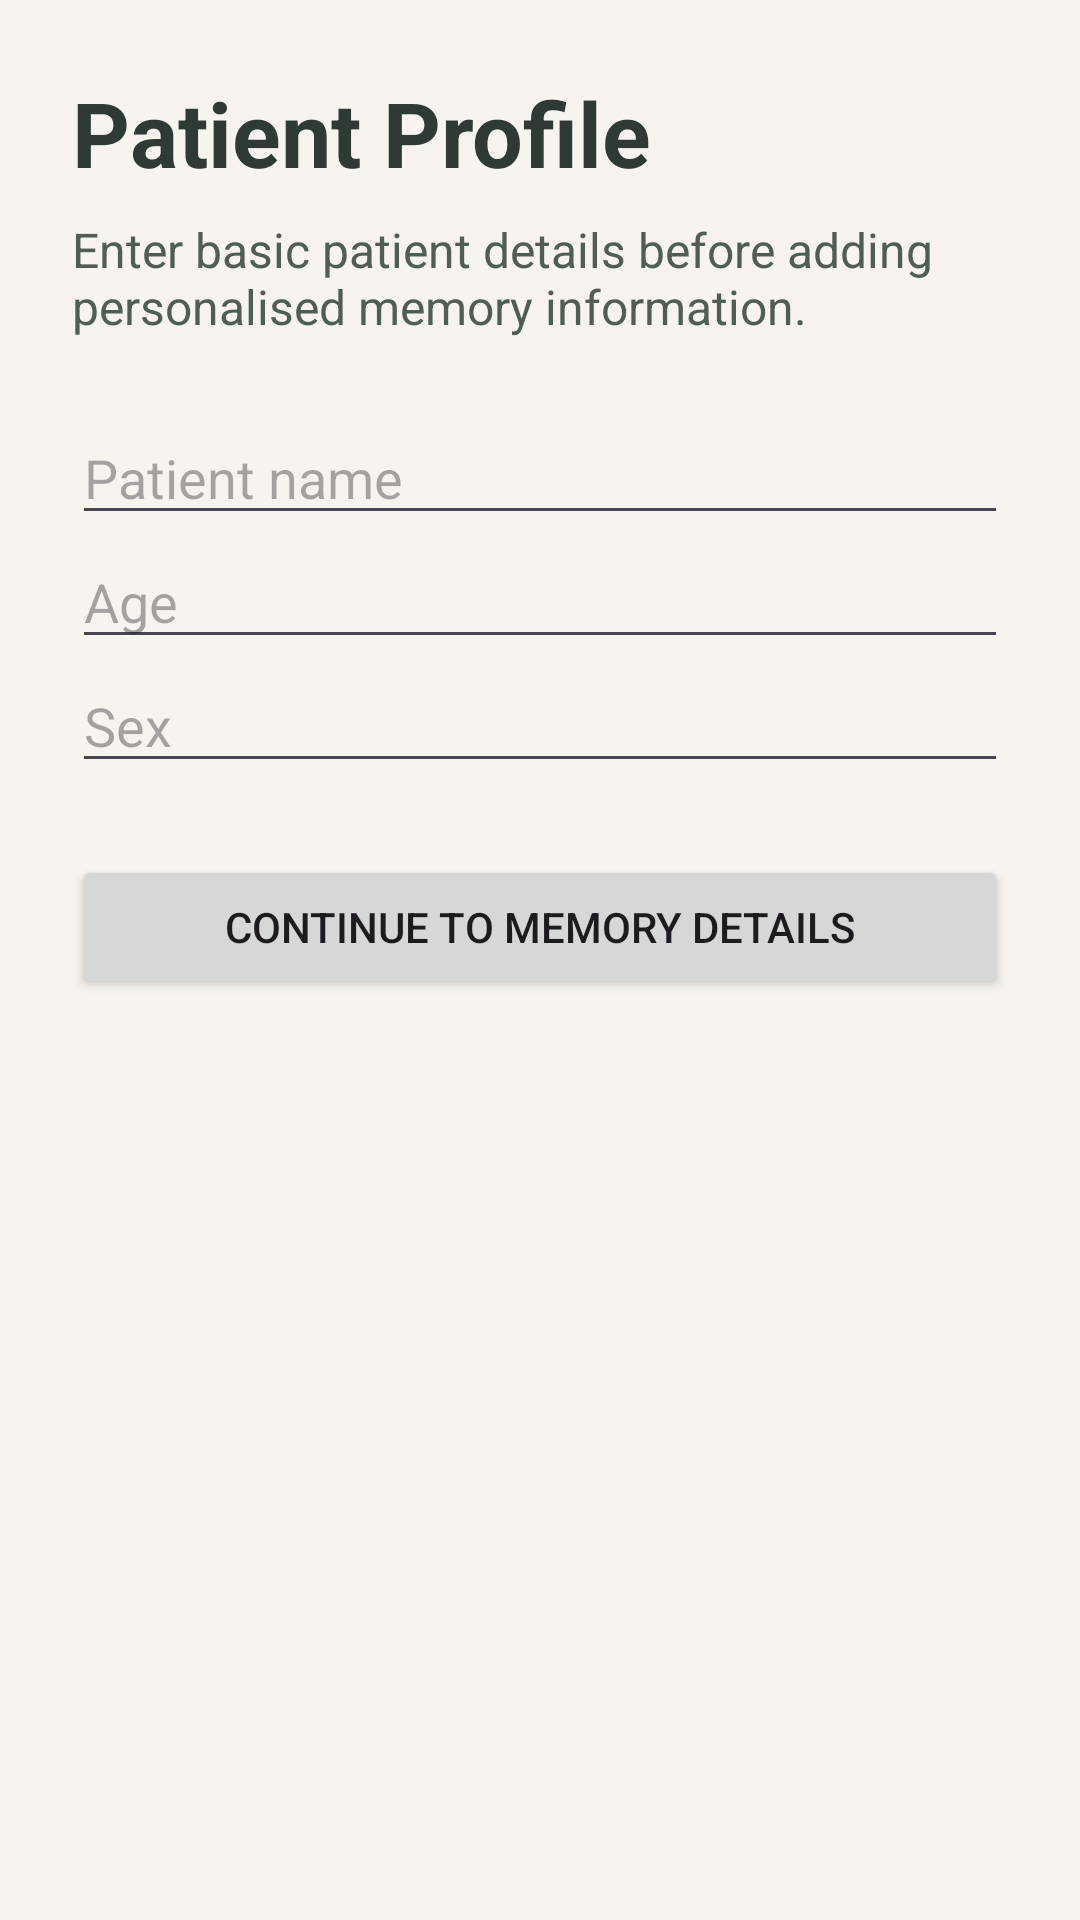

Produce the Android XML layout that renders to this screen, including the resource entries it uses.
<!-- AndroidManifest.xml: application theme Theme.Mynd -->
<!-- res/layout/activity_profile.xml -->
<?xml version="1.0" encoding="utf-8"?>
<ScrollView xmlns:android="http://schemas.android.com/apk/res/android"
    android:layout_width="match_parent"
    android:layout_height="match_parent"
    android:background="#F7F4EF">

    <LinearLayout
        android:layout_width="match_parent"
        android:layout_height="wrap_content"
        android:orientation="vertical"
        android:padding="24dp">

        <TextView
            android:layout_width="match_parent"
            android:layout_height="wrap_content"
            android:text="Patient Profile"
            android:textSize="30sp"
            android:textStyle="bold"
            android:textColor="#2F3A35"
            android:layout_marginBottom="8dp" />

        <TextView
            android:layout_width="match_parent"
            android:layout_height="wrap_content"
            android:text="Enter basic patient details before adding personalised memory information."
            android:textSize="16sp"
            android:textColor="#4F5D55"
            android:layout_marginBottom="24dp" />

        <EditText
            android:id="@+id/nameInput"
            android:layout_width="match_parent"
            android:layout_height="wrap_content"
            android:hint="Patient name" />

        <EditText
            android:id="@+id/ageInput"
            android:layout_width="match_parent"
            android:layout_height="wrap_content"
            android:hint="Age"
            android:inputType="number" />

        <EditText
            android:id="@+id/sexInput"
            android:layout_width="match_parent"
            android:layout_height="wrap_content"
            android:hint="Sex" />

        <Button
            android:id="@+id/saveProfileButton"
            android:layout_width="match_parent"
            android:layout_height="wrap_content"
            android:text="Continue to Memory Details"
            android:layout_marginTop="24dp" />

    </LinearLayout>
</ScrollView>
<!-- resources referenced by this layout -->
<resources>
  <style name="Theme.Mynd" parent="Base.Theme.Mynd" />
  <style name="Base.Theme.Mynd" parent="Theme.Material3.DayNight.NoActionBar">
          
          
      </style>
</resources>
